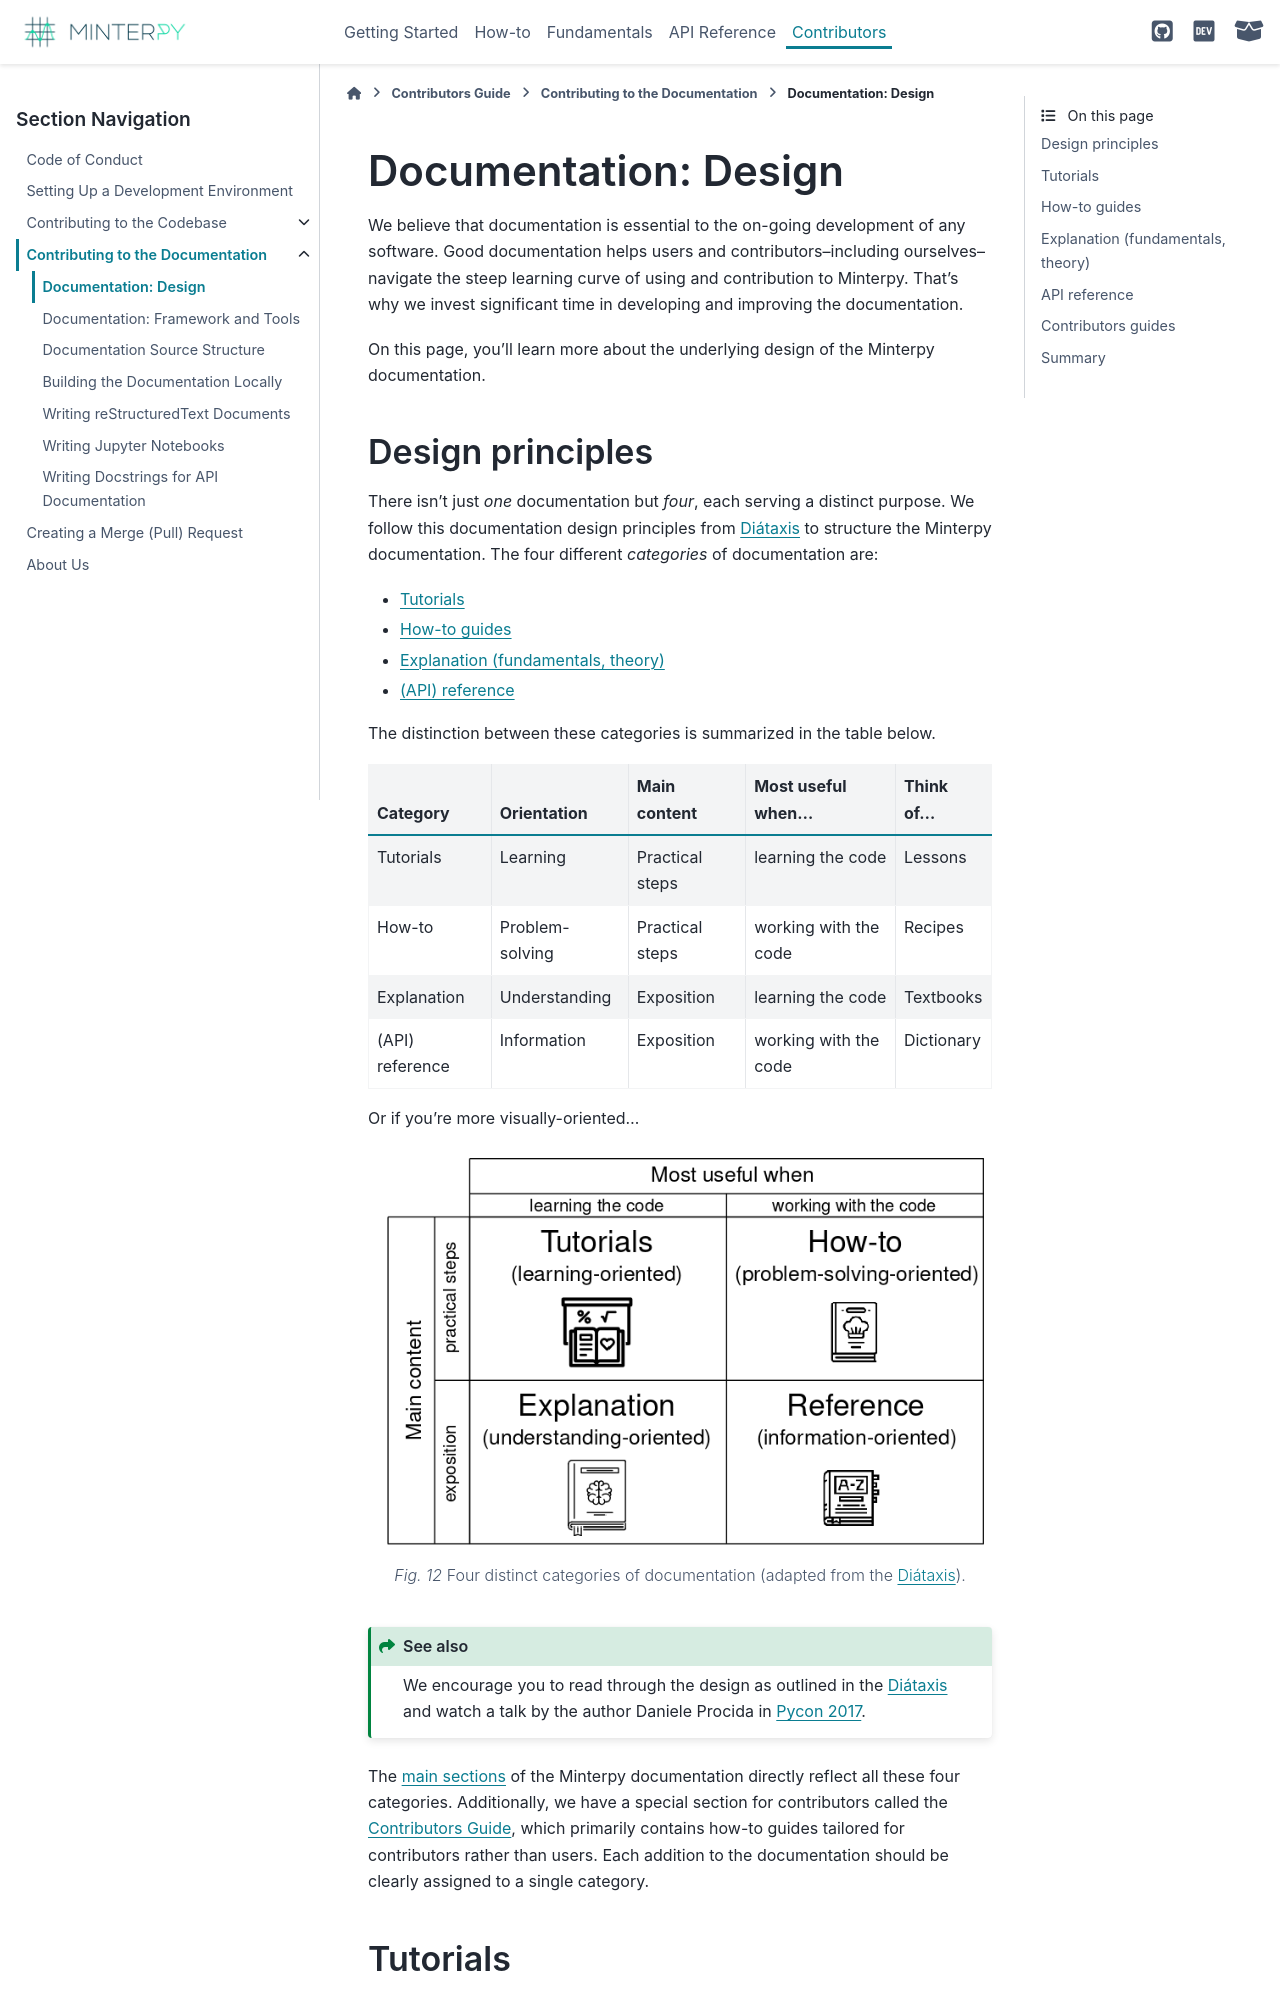

repository: minterpy-project/minterpy · page: latest/contributors/contrib-docs/docs-design.html · generator: sphinx

=====================
Documentation: Design
=====================

We believe that documentation is essential to the on-going development of
any software.
Good documentation helps users and contributors--including ourselves--navigate
the steep learning curve of using and contribution to Minterpy.
That's why we invest significant time in developing
and improving the documentation.

On this page, you'll learn more about the underlying design of the Minterpy
documentation.

Design principles
=================

There isn't just *one* documentation but *four*,
each serving a distinct purpose.
We follow this documentation design principles from `Diátaxis`_
to structure the Minterpy documentation.
The four different *categories* of documentation are:

- :ref:`contributors/contrib-docs/docs-design:Tutorials`
- :ref:`contributors/contrib-docs/docs-design:How-to guides`
- :ref:`contributors/contrib-docs/docs-design:Explanation (fundamentals, theory)`
- :ref:`(API) reference <contributors/contrib-docs/docs-design:API reference>`

The distinction between these categories is summarized in the table below.

===============  ===============  =============== ===================== ===========
Category         Orientation      Main content    Most useful when...   Think of...
===============  ===============  =============== ===================== ===========
Tutorials        Learning         Practical steps learning the code     Lessons
How-to           Problem-solving  Practical steps working with the code Recipes
Explanation      Understanding    Exposition      learning the code     Textbooks
(API) reference  Information      Exposition      working with the code Dictionary
===============  ===============  =============== ===================== ===========

Or if you're more visually-oriented...

.. figure:: /assets/images/contributors/documentation-system.png
  :align: center

  Four distinct categories of documentation (adapted from the `Diátaxis`_).

.. seealso::

   We encourage you to read through the design as outlined in
   the `Diátaxis`_ and watch a talk by the author Daniele Procida
   in `Pycon 2017`_.

The :doc:`main sections <docs-source-structure>`
of the Minterpy documentation directly reflect all these four categories.
Additionally, we have a special section for contributors called
the :doc:`/contributors/index`, which primarily contains how-to guides tailored
for contributors rather than users.
Each addition to the documentation should be clearly assigned to a single
category.
